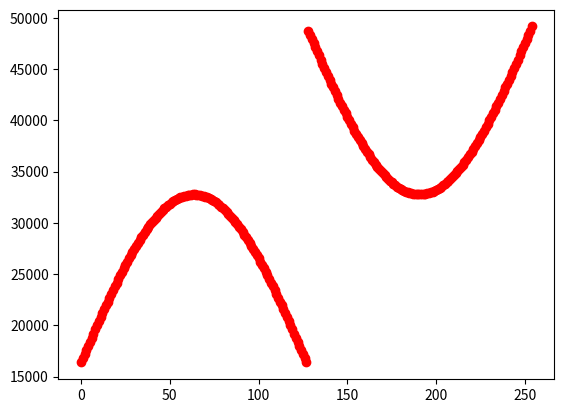

The script that saved this image:
#!/usr/bin/python

import matplotlib.pyplot as plt
import numpy as np
import math

buff_size = 256
half_size = int(buff_size/2)-1

ampl = 0.5

y = np.array([])
for i in range(half_size+1):
   dy = ampl*32767*math.sin(3.141592653589793*(i/half_size)); 
   y = np.append(y,dy+(32767*(1-ampl)))
   
for i in range(1,half_size+1):
   dy = 32767*(2-(ampl*math.sin(3.141592653589793*(i/half_size)))); 
   y = np.append(y,dy-(32767*(1-ampl)))

sine_table = np.array([
   0x0000, 0x0324, 0x0647, 0x096a, 0x0c8b, 0x0fab, 0x12c8, 0x15e2,
   0x18f8, 0x1c0b, 0x1f19, 0x2223, 0x2528, 0x2826, 0x2b1f, 0x2e11,
   0x30fb, 0x33de, 0x36ba, 0x398c, 0x3c56, 0x3f17, 0x41ce, 0x447a,
   0x471c, 0x49b4, 0x4c3f, 0x4ebf, 0x5133, 0x539b, 0x55f5, 0x5842,
   0x5a82, 0x5cb4, 0x5ed7, 0x60ec, 0x62f2, 0x64e8, 0x66cf, 0x68a6,
   0x6a6d, 0x6c24, 0x6dca, 0x6f5f, 0x70e2, 0x7255, 0x73b5, 0x7504,
   0x7641, 0x776c, 0x7884, 0x798a, 0x7a7d, 0x7b5d, 0x7c29, 0x7ce3,
   0x7d8a, 0x7e1d, 0x7e9d, 0x7f09, 0x7f62, 0x7fa7, 0x7fd8, 0x7ff6,
   0x7fff, 0x7ff6, 0x7fd8, 0x7fa7, 0x7f62, 0x7f09, 0x7e9d, 0x7e1d,
   0x7d8a, 0x7ce3, 0x7c29, 0x7b5d, 0x7a7d, 0x798a, 0x7884, 0x776c,
   0x7641, 0x7504, 0x73b5, 0x7255, 0x70e2, 0x6f5f, 0x6dca, 0x6c24,
   0x6a6d, 0x68a6, 0x66cf, 0x64e8, 0x62f2, 0x60ec, 0x5ed7, 0x5cb4,
   0x5a82, 0x5842, 0x55f5, 0x539b, 0x5133, 0x4ebf, 0x4c3f, 0x49b4,
   0x471c, 0x447a, 0x41ce, 0x3f17, 0x3c56, 0x398c, 0x36ba, 0x33de,
   0x30fb, 0x2e11, 0x2b1f, 0x2826, 0x2528, 0x2223, 0x1f19, 0x1c0b,
   0x18f8, 0x15e2, 0x12c8, 0x0fab, 0x0c8b, 0x096a, 0x0647, 0x0324,
   0x0000, 0xfcdc, 0xf9b9, 0xf696, 0xf375, 0xf055, 0xed38, 0xea1e,
   0xe708, 0xe3f5, 0xe0e7, 0xdddd, 0xdad8, 0xd7da, 0xd4e1, 0xd1ef,
   0xcf05, 0xcc22, 0xc946, 0xc674, 0xc3aa, 0xc0e9, 0xbe32, 0xbb86,
   0xb8e4, 0xb64c, 0xb3c1, 0xb141, 0xaecd, 0xac65, 0xaa0b, 0xa7be,
   0xa57e, 0xa34c, 0xa129, 0x9f14, 0x9d0e, 0x9b18, 0x9931, 0x975a,
   0x9593, 0x93dc, 0x9236, 0x90a1, 0x8f1e, 0x8dab, 0x8c4b, 0x8afc,
   0x89bf, 0x8894, 0x877c, 0x8676, 0x8583, 0x84a3, 0x83d7, 0x831d,
   0x8276, 0x81e3, 0x8163, 0x80f7, 0x809e, 0x8059, 0x8028, 0x800a,
   0x8000, 0x800a, 0x8028, 0x8059, 0x809e, 0x80f7, 0x8163, 0x81e3,
   0x8276, 0x831d, 0x83d7, 0x84a3, 0x8583, 0x8676, 0x877c, 0x8894,
   0x89bf, 0x8afc, 0x8c4b, 0x8dab, 0x8f1e, 0x90a1, 0x9236, 0x93dc,
   0x9593, 0x975a, 0x9931, 0x9b18, 0x9d0e, 0x9f14, 0xa129, 0xa34c,
   0xa57e, 0xa7be, 0xaa0b, 0xac65, 0xaecd, 0xb141, 0xb3c1, 0xb64c,
   0xb8e4, 0xbb86, 0xbe32, 0xc0e9, 0xc3aa, 0xc674, 0xc946, 0xcc22,
   0xcf05, 0xd1ef, 0xd4e1, 0xd7da, 0xdad8, 0xdddd, 0xe0e7, 0xe3f5,
   0xe708, 0xea1e, 0xed38, 0xf055, 0xf375, 0xf696, 0xf9b9, 0xfcdc,
])

plt.figure()
plt.plot(y,'ro')
#plt.plot(sine_table,'bo')
plt.show(block=True)
